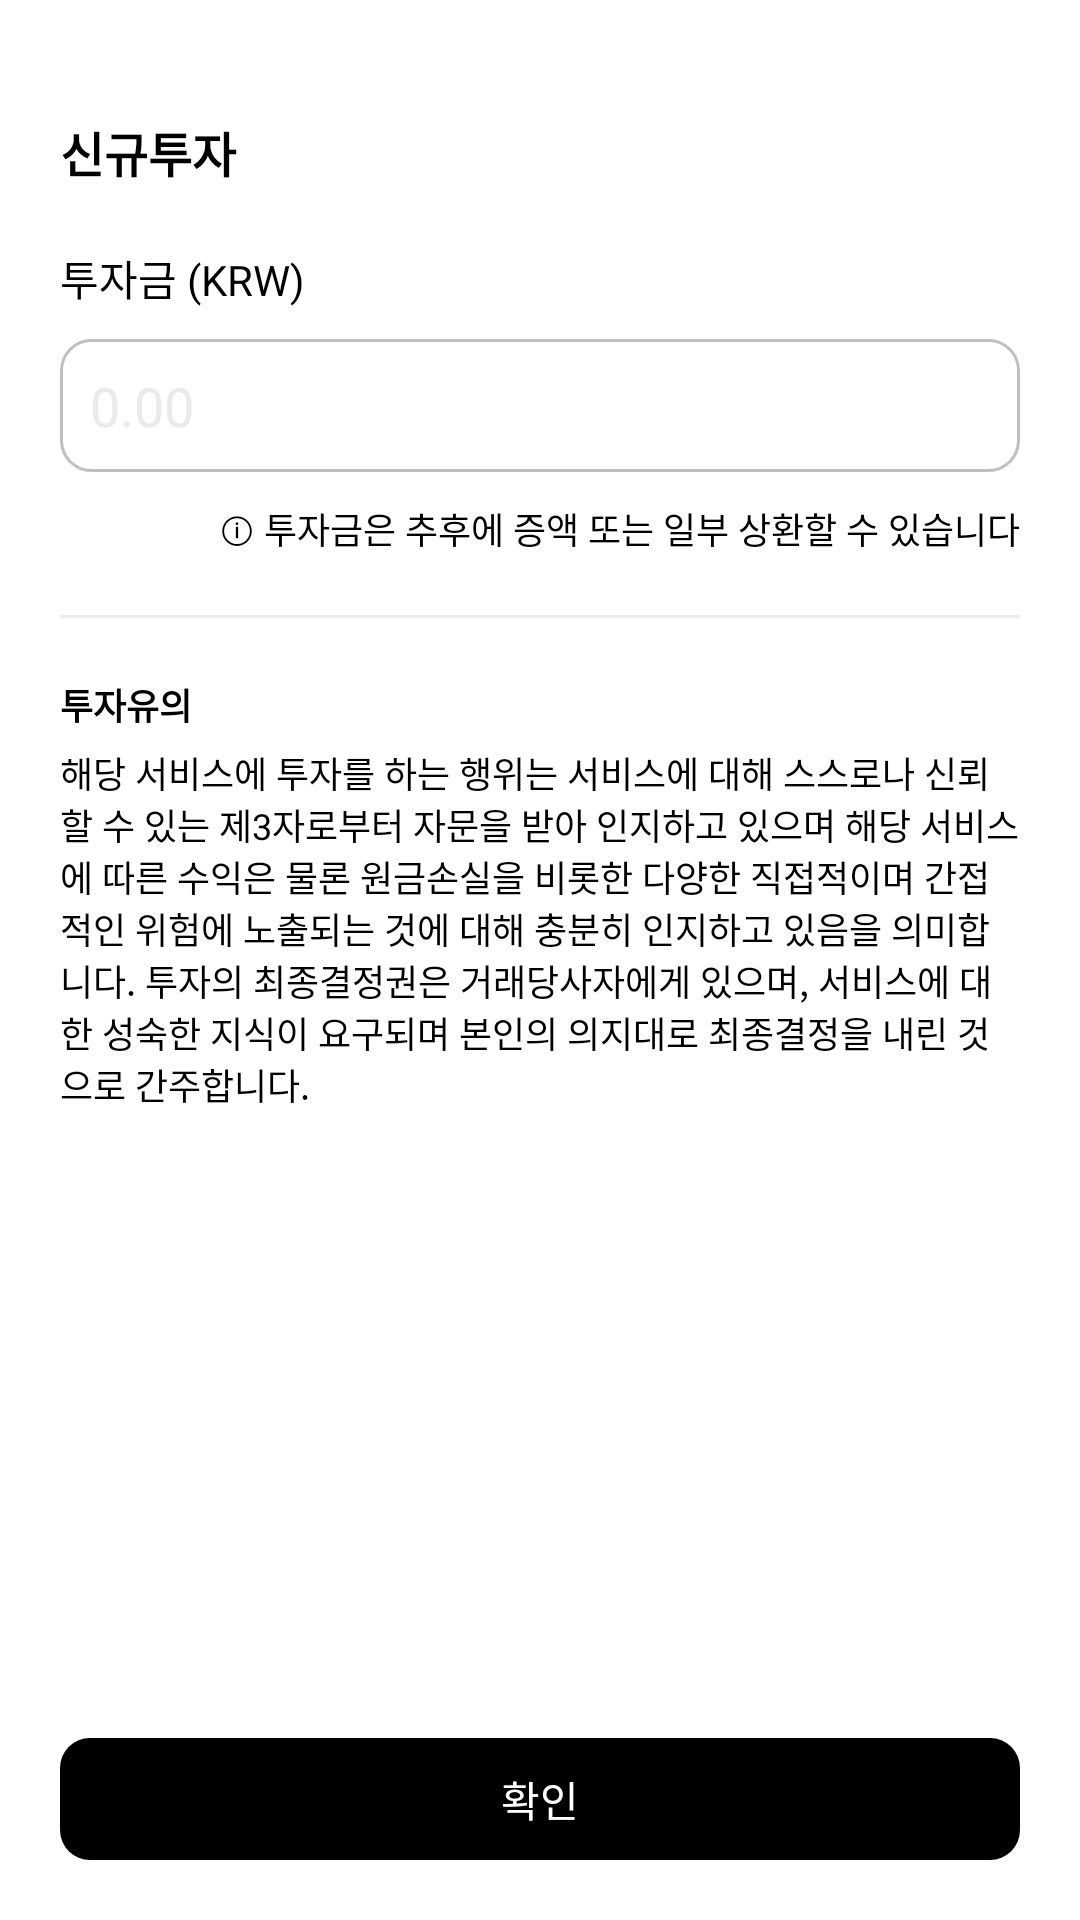

The Android layout XML behind this screen, and the referenced resources:
<!-- AndroidManifest.xml: application theme Theme.MyApplication -->
<!-- res/layout/activity_new_investment.xml -->
<?xml version="1.0" encoding="utf-8"?>
<RelativeLayout xmlns:android="http://schemas.android.com/apk/res/android"
    xmlns:app="http://schemas.android.com/apk/res-auto"
    xmlns:tools="http://schemas.android.com/tools"
    android:layout_width="match_parent"
    android:layout_height="match_parent"
    tools:context=".newInvestment"
    android:background="@color/white"
    >

    <LinearLayout
        android:layout_width="match_parent"
        android:layout_height="match_parent"
        android:orientation="horizontal"
        android:visibility="gone"
        android:id="@+id/loadinglayout"
        android:gravity="center">
        <View
            android:layout_width="20dp"
            android:layout_height="20dp"
            android:background="@drawable/round_corners"
            android:backgroundTint="@color/loading1"
            android:layout_margin="5dp"
            android:id="@+id/loading1"
            />
        <View
            android:layout_width="20dp"
            android:layout_height="20dp"
            android:background="@drawable/round_corners"
            android:backgroundTint="@color/loading2"
            android:layout_margin="5dp"
            android:id="@+id/loading2"
            />
        <View
            android:layout_width="20dp"
            android:layout_height="20dp"
            android:background="@drawable/round_corners"
            android:backgroundTint="@color/loading3"
            android:layout_margin="5dp"
            android:id="@+id/loading3"
            />
        <View
            android:layout_width="20dp"
            android:layout_height="20dp"
            android:background="@drawable/round_corners"
            android:backgroundTint="@color/loading4"
            android:layout_margin="5dp"
            android:id="@+id/loading4"
            />
    </LinearLayout>

    <LinearLayout
        android:layout_width="match_parent"
        android:layout_height="wrap_content"
        android:orientation="vertical"
        >
        <LinearLayout
            android:layout_width="match_parent"
            android:layout_height="wrap_content"
            android:orientation="vertical"
            >
            <TextView
                android:layout_width="wrap_content"
                android:layout_height="wrap_content"
                android:textSize="14sp"
                android:paddingStart="20dp"
                android:id="@+id/productName"
                android:paddingTop="20dp"
                android:paddingEnd="20dp"
                android:textColor="@color/black"
                />
            <TextView
                android:layout_width="match_parent"
                android:layout_height="wrap_content"
                android:text="신규투자"
                android:textColor="@color/black"
                android:textStyle="bold"
                android:textSize="16sp"
                android:paddingStart="20dp"
                android:paddingBottom="20dp"
                />
        </LinearLayout>
        <LinearLayout
            android:layout_width="match_parent"
            android:layout_height="wrap_content"
            android:orientation="vertical"
            android:layout_marginStart="20dp"
            android:layout_marginEnd="20dp"
            >
            <TextView
                android:layout_width="wrap_content"
                android:layout_height="wrap_content"
                android:text="투자금 (KRW)"
                android:textColor="@color/black"
                android:textSize="14sp"
                />
            <EditText
                android:layout_width="match_parent"
                android:layout_height="wrap_content"
                android:layout_marginTop="10dp"
                android:background="@drawable/login_form_edittext"
                android:hint="0.00"
                android:textColorHint="#eaeaea"
                android:textColor="@color/black"
                android:id="@+id/investAmount"
                android:inputType="numberDecimal"
                />
            <TextView
                android:layout_width="match_parent"
                android:layout_height="wrap_content"
                android:textAlignment="textEnd"
                android:layout_marginTop="10dp"
                android:textColor="@color/black"
                android:textSize="12sp"
                android:text="ⓘ 투자금은 추후에 증액 또는 일부 상환할 수 있습니다"
                />
            <View
                android:layout_width="match_parent"
                android:layout_height="1dp"
                android:layout_marginTop="20dp"
                android:background="#eaeaea"
                />
            <TextView
                android:layout_width="match_parent"
                android:layout_height="wrap_content"
                android:layout_marginTop="20dp"
                android:textColor="@color/black"
                android:textSize="12sp"
                android:text="투자유의"
                android:textStyle="bold"
                />
            <TextView
                android:layout_width="match_parent"
                android:layout_height="wrap_content"
                android:textColor="@color/black"
                android:textSize="12sp"
                android:layout_marginTop="5dp"
                android:text="@string/investment_warning"
                />
        </LinearLayout>
    </LinearLayout>
    <LinearLayout
        android:layout_width="match_parent"
        android:layout_height="wrap_content"
        android:layout_marginStart="20dp"
        android:layout_marginEnd="20dp"
        android:layout_marginBottom="20dp"
        android:layout_alignParentBottom="true"
        android:orientation="vertical"
        >
        <TextView
            android:layout_width="match_parent"
            android:layout_height="wrap_content"
            android:text="네트워크 연결이 불안정합니다"
            android:textSize="14sp"
            android:visibility="gone"
            android:textAlignment="center"
            android:id="@+id/error_msg"
            android:textColor="#ff0000"
            android:layout_marginBottom="20dp"
            />

            <TextView
                android:layout_width="match_parent"
                android:layout_height="wrap_content"
                android:text="확인"
                android:textColor="@color/white"
                android:textAlignment="center"
                android:id="@+id/savebtn"
                android:textSize="14sp"
                android:background="@drawable/black_button"
                />
    </LinearLayout>

</RelativeLayout>
<!-- resources referenced by this layout -->
<resources>
  <color name="black">#FF000000</color>
  <color name="loading1">#005689</color>
  <color name="loading2">#007cb9</color>
  <color name="loading3">#0092ca</color>
  <color name="loading4">#8dc6ff</color>
  <color name="white">#FFFFFFFF</color>
  <!-- drawable black_button (drawable) -->
  <?xml version="1.0" encoding="utf-8"?>
  
  <selector xmlns:android="http://schemas.android.com/apk/res/android">
      <item android:state_pressed="false">
          <layer-list>
              <item android:drawable="@drawable/black_button_1" />
          </layer-list>
      </item>
      <item android:state_pressed="true">
          <layer-list>
              <item android:drawable="@drawable/black_button_2" />
          </layer-list>
      </item>
  </selector>
  <!-- drawable login_form_edittext (drawable) -->
  <?xml version="1.0" encoding="utf-8"?>
  
  <shape xmlns:android="http://schemas.android.com/apk/res/android">
      <corners
          android:radius="10dp"
          />
      <stroke
          android:width="1dp"
          android:color="#bfbfbf"
          />
      <padding
          android:top="10dp"
          android:bottom="10dp"
          android:right="10dp"
          android:left="10dp"
          />
  </shape>
  <!-- drawable round_corners (drawable) -->
  <?xml version="1.0" encoding="utf-8"?>
  
  <shape xmlns:android="http://schemas.android.com/apk/res/android">
      <corners
          android:topLeftRadius="10dp"
          android:topRightRadius="10dp"
          android:bottomLeftRadius="10dp"
          android:bottomRightRadius="10dp"
          />
  </shape>
  <string name="investment_warning">해당 서비스에 투자를 하는 행위는 서비스에 대해 스스로나 신뢰할 수 있는 제3자로부터 자문을 받아 인지하고 있으며 해당 서비스에 따른 수익은 물론 원금손실을 비롯한 다양한 직접적이며 간접적인 위험에 노출되는 것에 대해 충분히 인지하고 있음을 의미합니다. 투자의 최종결정권은 거래당사자에게 있으며, 서비스에 대한 성숙한 지식이 요구되며 본인의 의지대로 최종결정을 내린 것으로 간주합니다.</string>
  <style name="Theme.MyApplication" parent="Theme.MaterialComponents.NoActionBar">
          
          <item name="colorPrimary">@color/black</item>
          <item name="colorPrimaryVariant">@color/black</item>
          <item name="colorOnPrimary">@color/white</item>
          
          <item name="colorSecondary">@color/teal_200</item>
          <item name="colorSecondaryVariant">@color/teal_700</item>
          <item name="colorOnSecondary">@color/black</item>
          
          <item name="android:statusBarColor">?attr/colorPrimaryVariant</item>
          
      </style>
  <!-- drawable black_button_1 (drawable) -->
  <?xml version="1.0" encoding="utf-8"?>
  
  <shape xmlns:android="http://schemas.android.com/apk/res/android">
      <corners
          android:radius="10dp"
          />
      <padding
          android:top="10dp"
          android:bottom="10dp"
          android:right="15dp"
          android:left="15dp"
          />
      <solid
          android:color="@color/black_button_1"
          />
  </shape>
  <!-- drawable black_button_2 (drawable) -->
  <?xml version="1.0" encoding="utf-8"?>
  
  <shape xmlns:android="http://schemas.android.com/apk/res/android">
      <corners
          android:radius="10dp"
          />
      <padding
          android:top="10dp"
          android:bottom="10dp"
          android:right="15dp"
          android:left="15dp"
          />
      <solid
          android:color="@color/black_button_2"
          />
  </shape>
  <color name="teal_200">#FF03DAC5</color>
  <color name="teal_700">#FF018786</color>
  <color name="black_button_1">#000</color>
  <color name="black_button_2">#222</color>
</resources>
